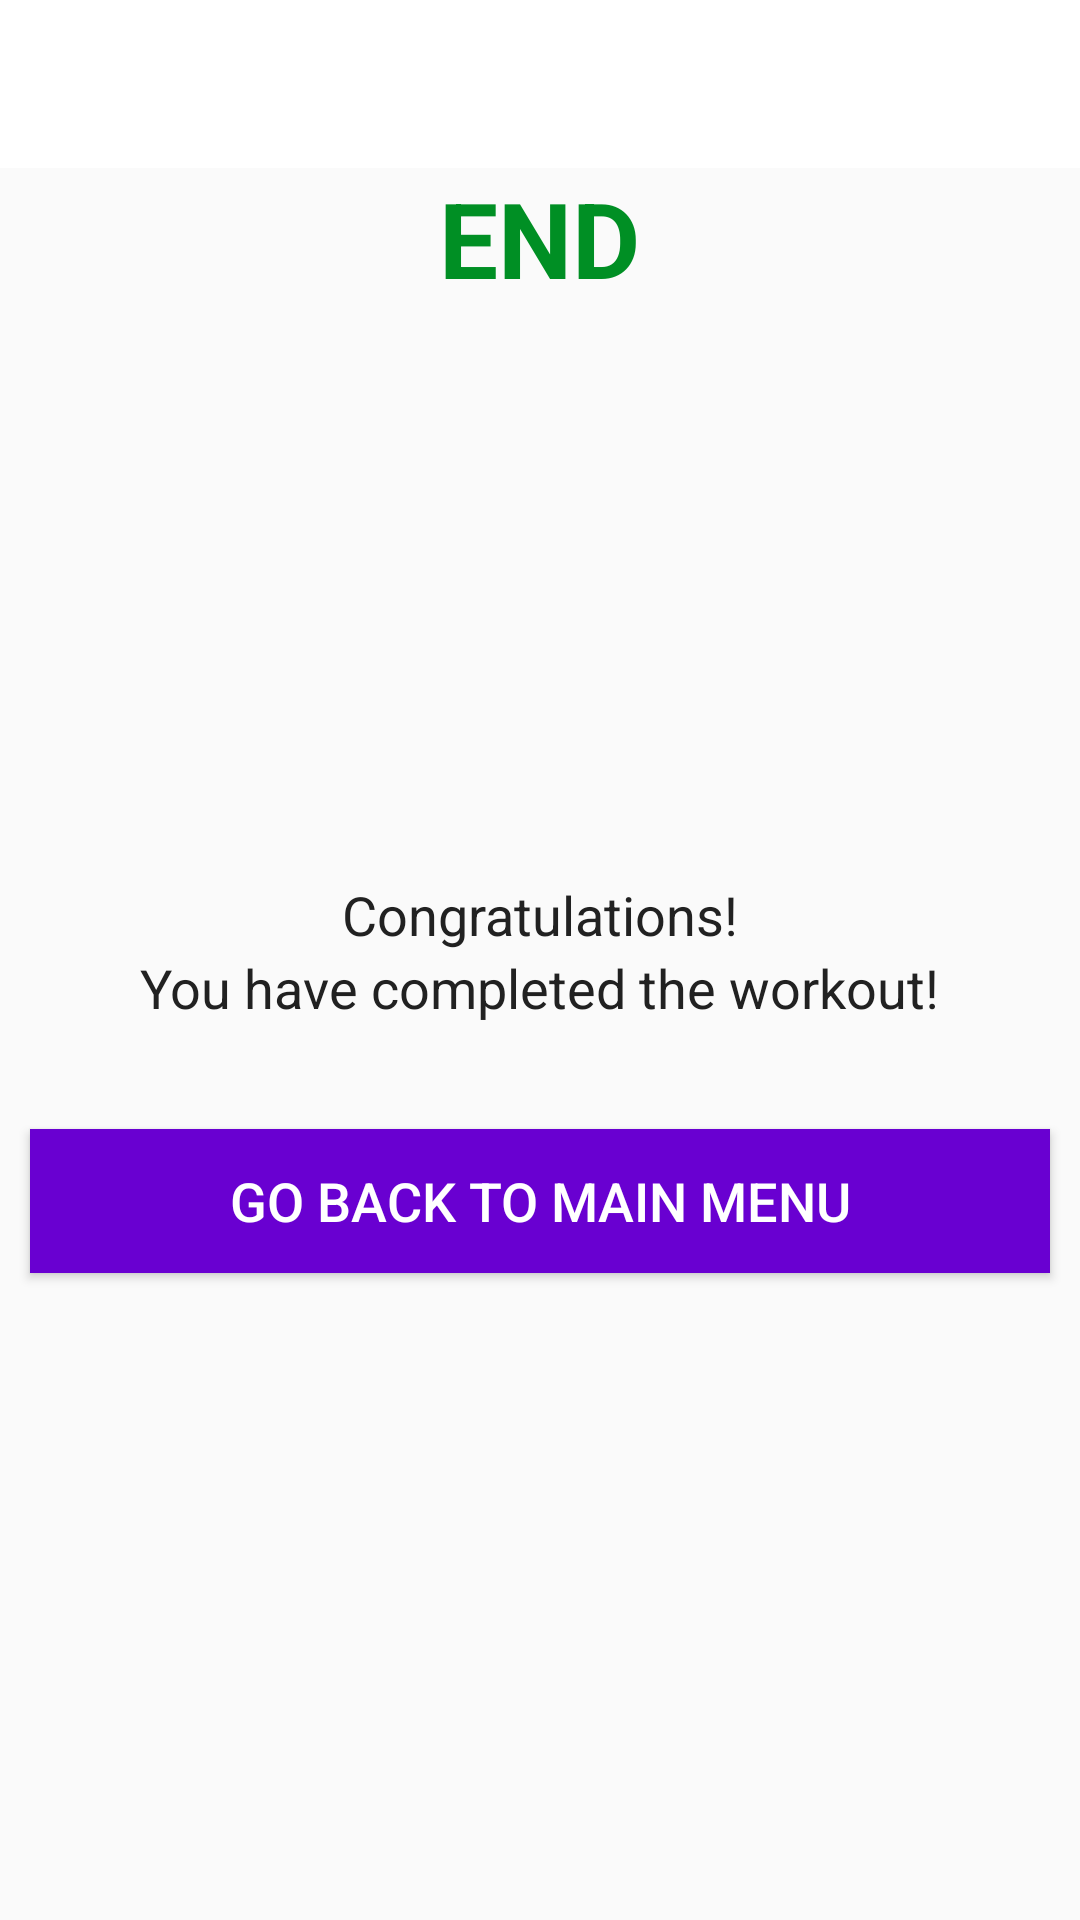

Produce the Android XML layout that renders to this screen, including the resource entries it uses.
<!-- AndroidManifest.xml: activity theme ToolbarTheme -->
<!-- res/layout/activity_finish.xml -->
<?xml version="1.0" encoding="utf-8"?>
<LinearLayout xmlns:android="http://schemas.android.com/apk/res/android"
    android:layout_width="match_parent"
    android:layout_height="match_parent"
    android:layout_gravity="center_horizontal"
    android:orientation="vertical">

    <androidx.appcompat.widget.Toolbar
        android:id="@+id/toolbar_finish_activity"
        android:layout_width="match_parent"
        android:layout_height="?android:attr/actionBarSize"
        android:background="@color/white" />
    <TextView
        android:id="@+id/tvEnd"
        android:layout_width="wrap_content"
        android:layout_height="wrap_content"
        android:layout_gravity="center"
        android:text="END"
        android:textStyle="bold"
        android:textColor="@color/colorAccent"
        android:textSize="35dp"/>
    <LinearLayout
        android:layout_width="150dp"
        android:layout_height="150dp"
        android:layout_gravity="center"
        android:layout_marginTop="15dp"
        android:background="@drawable/item_circular_color_accent_border"
        android:gravity="center">
        <ImageView
            android:layout_width="50dp"
            android:layout_height="50dp"
            android:contentDescription="start image"
            android:background="@drawable/ic_action_done"/>
    </LinearLayout>
    <TextView
        android:layout_width="wrap_content"
        android:layout_height="wrap_content"
        android:layout_marginTop="25dp"
        android:layout_gravity="center"
        android:text="Congratulations!"
        android:textColor="#212121"
        android:textSize="18sp"/>
    <TextView
        android:layout_width="wrap_content"
        android:layout_height="wrap_content"
        android:layout_gravity="center"
        android:text="You have completed the workout!"
        android:textColor="#212121"
        android:textSize="18sp"/>

    <Button
        android:id="@+id/btnFinish"
        android:layout_width="match_parent"
        android:layout_height="wrap_content"
        android:layout_gravity="bottom"
        android:layout_marginTop="35dp"
        android:background="#6900D1"
        android:layout_marginLeft="10dp"
        android:layout_marginRight="10dp"
        android:text="GO BACK TO MAIN MENU"
        android:textColor="#FFFFFF"
        android:textSize="18sp" />

</LinearLayout>
<!-- resources referenced by this layout -->
<resources>
  <color name="colorAccent">#008F24</color>
  <color name="white">#FFFFFFFF</color>
  <style name="ToolbarTheme" parent="Theme.AppCompat.Light.NoActionBar">
          <item name="colorControlNormal">@color/toolbar_color_control_normal</item>
      </style>
  <color name="toolbar_color_control_normal">#000000</color>
</resources>
